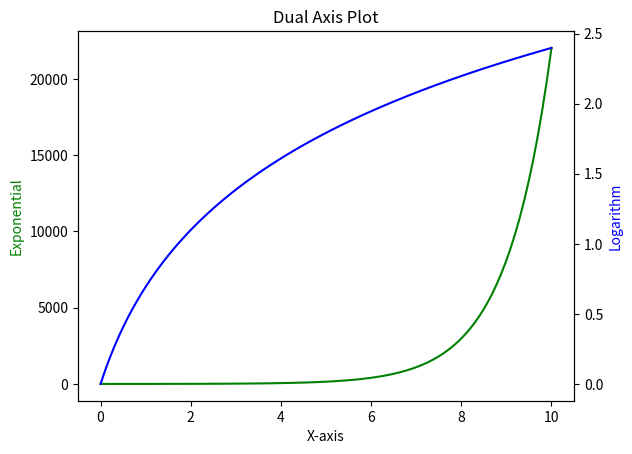

The script that saved this image:
# 10. DualAxisPlot.py
import matplotlib.pyplot as plt
import numpy as np

x = np.linspace(0, 10, 100)
y1 = np.exp(x)
y2 = np.log(x + 1)

fig, ax1 = plt.subplots()
ax2 = ax1.twinx()

ax1.plot(x, y1, 'g-')
ax2.plot(x, y2, 'b-')

ax1.set_xlabel('X-axis')
ax1.set_ylabel('Exponential', color='g')
ax2.set_ylabel('Logarithm', color='b')

plt.title('Dual Axis Plot')
plt.show()
